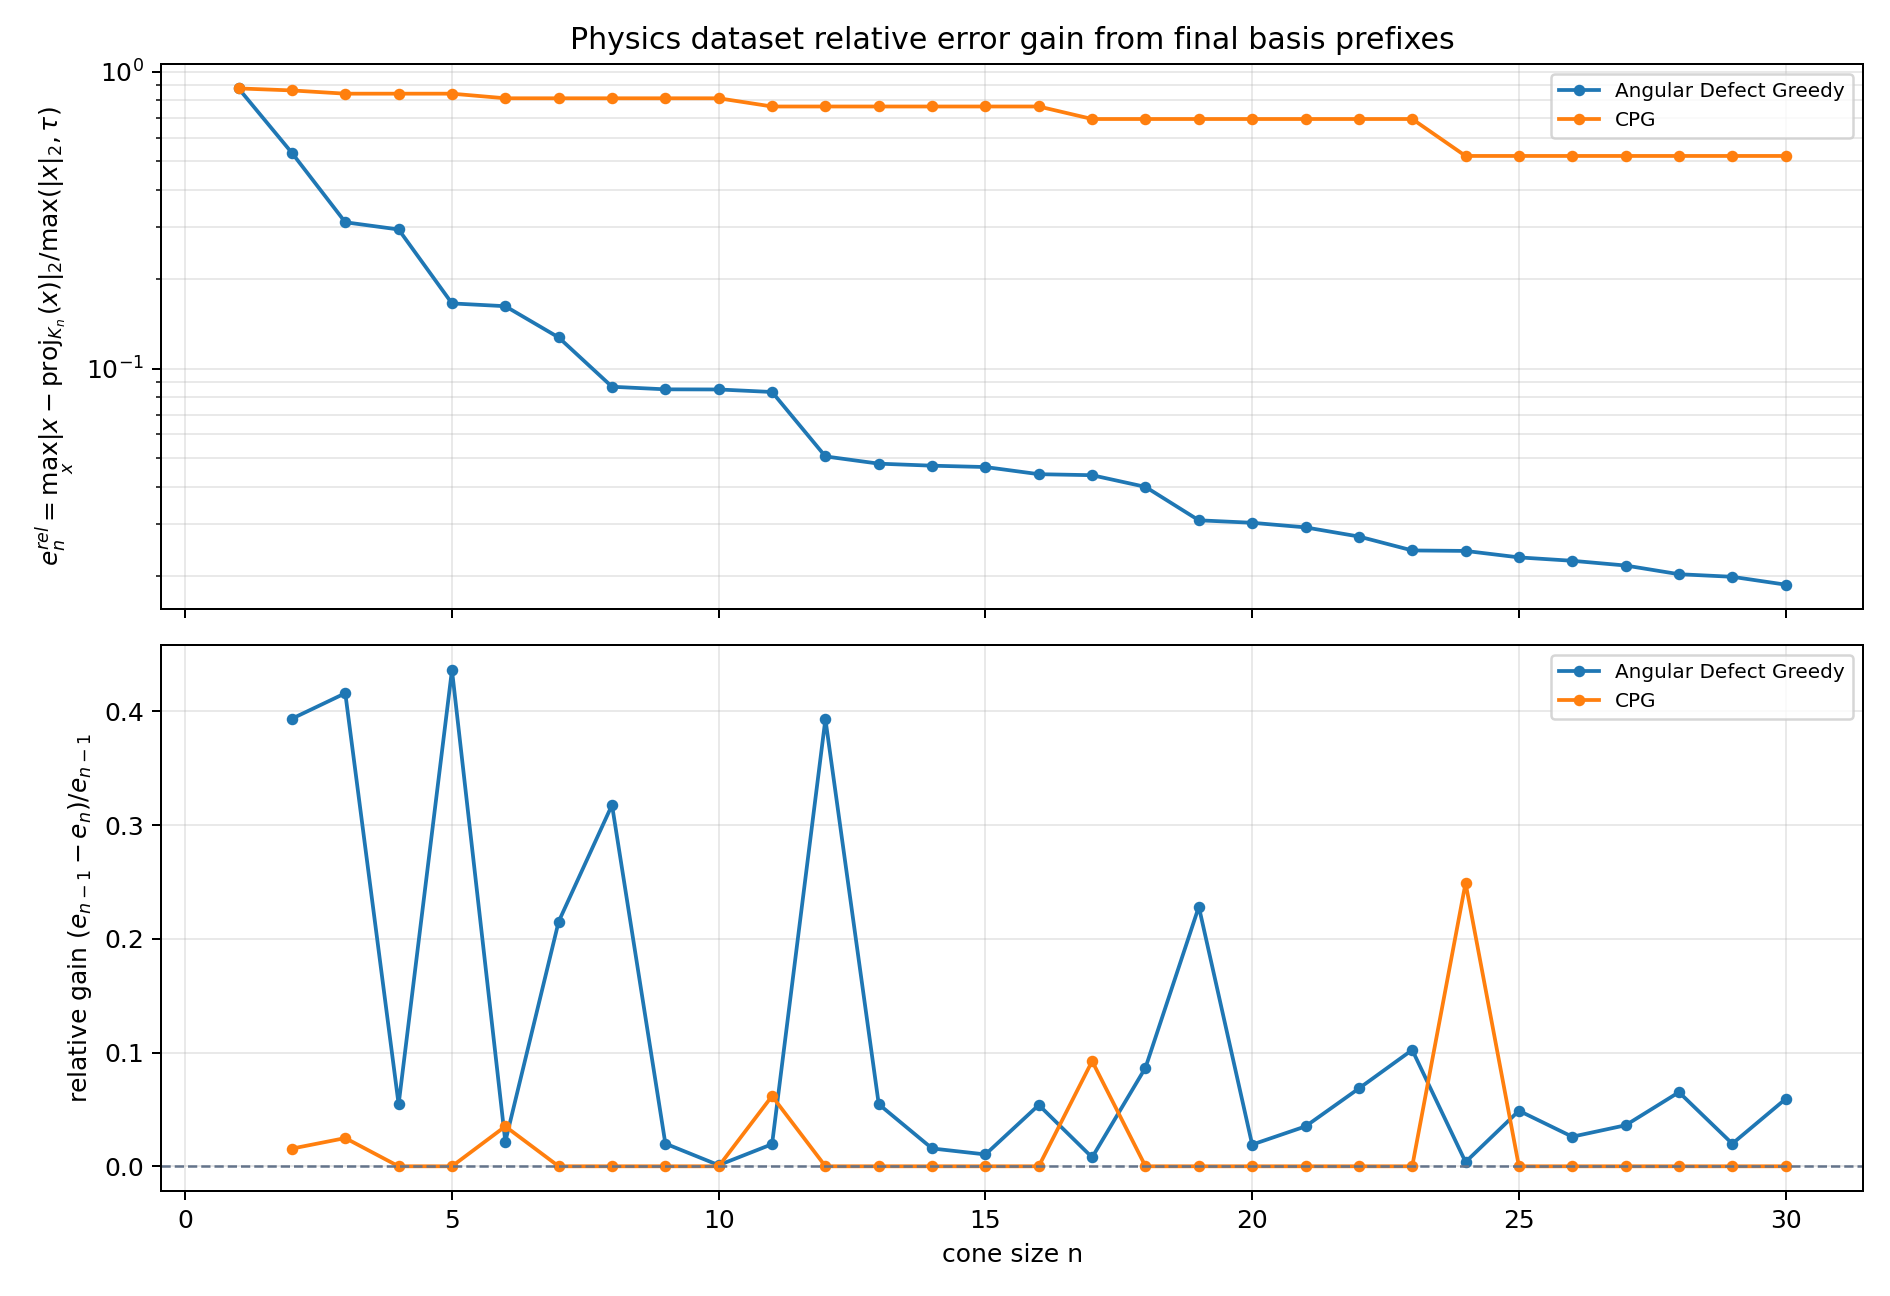

Data behind this chart, as committed beside it:
method, from_iteration, to_iteration, error_before, error_after, log10_error_before, log10_error_after, absolute_gain, relative_gain, log10_gain
Angular Defect Greedy, 1, 2, 8.784515810996311735e-01, 5.326730265641806961e-01, -5.628217115304200852e-02, -2.735392944127034154e-01, 3.457785545354504775e-01, 3.936227812381082880e-01, 2.172571232596613999e-01
Angular Defect Greedy, 2, 3, 5.326730265641806961e-01, 3.110755929964940658e-01, -2.735392944127034154e-01, -5.071340623170856876e-01, 2.215974335676866303e-01, 4.160102398971140536e-01, 2.335947679043822722e-01
Angular Defect Greedy, 3, 4, 3.110755929964940658e-01, 2.941365704780808943e-01, -5.071340623170856876e-01, -5.314509755968050975e-01, 1.693902251841317153e-02, 5.445307475023950655e-02, 2.431691327971940986e-02
Angular Defect Greedy, 4, 5, 2.941365704780808943e-01, 1.657735720575065075e-01, -5.314509755968050975e-01, -7.804847043311476940e-01, 1.283629984205743868e-01, 4.364061164238671742e-01, 2.490337287343425965e-01
Angular Defect Greedy, 5, 6, 1.657735720575065075e-01, 1.621927548221271109e-01, -7.804847043311476940e-01, -7.899685496997568279e-01, 3.580817235379396557e-03, 2.160065196723406911e-02, 9.483845368609133963e-03
Angular Defect Greedy, 6, 7, 1.621927548221271109e-01, 1.272898251501219935e-01, -7.899685496997568279e-01, -8.952063100758187453e-01, 3.490292967200511742e-02, 2.151941355844305126e-01, 1.052377603760619174e-01
Angular Defect Greedy, 7, 8, 1.272898251501219935e-01, 8.684555481264238930e-02, -8.952063100758187453e-01, -1.061252405999224546e+00, 4.044427033747960420e-02, 3.177337252980023119e-01, 1.660460959234058009e-01
Angular Defect Greedy, 8, 9, 8.684555481264238930e-02, 8.511383926120066890e-02, -1.061252405999224546e+00, -1.069999819161983279e+00, 1.731715551441720402e-03, 1.994017489067418519e-02, 8.747413162758732597e-03
Angular Defect Greedy, 9, 10, 8.511383926120066890e-02, 8.503070428847593620e-02, -1.069999819161983279e+00, -1.070424223753838833e+00, 8.313497272473269195e-05, 9.767503551285571742e-04, 4.244045918555539032e-04
Angular Defect Greedy, 10, 11, 8.503070428847593620e-02, 8.337742125650277059e-02, -1.070424223753838833e+00, -1.078951541104538947e+00, 1.653283031973165618e-03, 1.944336514448031378e-02, 8.527317350700114318e-03
Angular Defect Greedy, 11, 12, 8.337742125650277059e-02, 5.058912382211892128e-02, -1.078951541104538947e+00, -1.295942842285721985e+00, 3.278829743438384930e-02, 3.932515175003283847e-01, 2.169913011811830383e-01
Angular Defect Greedy, 12, 13, 5.058912382211892128e-02, 4.782734918050581679e-02, -1.295942842285721985e+00, -1.320323689129745182e+00, 2.761774641613104486e-03, 5.459226080538644166e-02, 2.438084684402319624e-02
Angular Defect Greedy, 13, 14, 4.782734918050581679e-02, 4.707706694580110485e-02, -1.320323689129745182e+00, -1.327190602942751374e+00, 7.502822347047119478e-04, 1.568730543424144350e-02, 6.866913813006192413e-03
Angular Defect Greedy, 14, 15, 4.707706694580110485e-02, 4.658650646506347359e-02, -1.327190602942751374e+00, -1.331739856193383087e+00, 4.905604807376312548e-04, 1.042037052355882301e-02, 4.549253250631712930e-03
Angular Defect Greedy, 15, 16, 4.658650646506347359e-02, 4.407484813575879290e-02, -1.331739856193383087e+00, -1.355809175430582103e+00, 2.511658329304680692e-03, 5.391385875195951055e-02, 2.406931923719901611e-02
Angular Defect Greedy, 16, 17, 4.407484813575879290e-02, 4.372917871353351749e-02, -1.355809175430582103e+00, -1.359228679150223495e+00, 3.456694222252754134e-04, 7.842781923162817082e-03, 3.419503719641392436e-03
Angular Defect Greedy, 17, 18, 4.372917871353351749e-02, 3.993790309377613645e-02, -1.359228679150223495e+00, -1.398614741135541184e+00, 3.791275619757381032e-03, 8.669898981167095675e-02, 3.938606198531768854e-02
Angular Defect Greedy, 18, 19, 3.993790309377613645e-02, 3.082163814752721109e-02, -1.398614741135541184e+00, -1.511144282570063391e+00, 9.116264946248925360e-03, 2.282609811747875750e-01, 1.125295414345222067e-01
Angular Defect Greedy, 19, 20, 3.082163814752721109e-02, 3.023371120716246765e-02, -1.511144282570063391e+00, -1.519508539627815402e+00, 5.879269403647434389e-04, 1.907513603107796607e-02, 8.364257057752011448e-03
Angular Defect Greedy, 20, 21, 3.023371120716246765e-02, 2.917245286380605943e-02, -1.519508539627815402e+00, -1.535027053208400272e+00, 1.061258343356408229e-03, 3.510182180694352422e-02, 1.551851358058486952e-02
Angular Defect Greedy, 21, 22, 2.917245286380605943e-02, 2.717609350252383690e-02, -1.535027053208400272e+00, -1.565812971894567696e+00, 1.996359361282222522e-03, 6.843303066089048703e-02, 3.078591868616742389e-02
Angular Defect Greedy, 22, 23, 2.717609350252383690e-02, 2.439537993137202640e-02, -1.565812971894567696e+00, -1.612692413837285565e+00, 2.780713571151810504e-03, 1.023220490058133758e-01, 4.687944194271786991e-02
Angular Defect Greedy, 23, 24, 2.439537993137202640e-02, 2.430377417546866065e-02, -1.612692413837285565e+00, -1.614326278817179272e+00, 9.160575590336575424e-05, 3.755045265171803176e-03, 1.633864979893706604e-03
Angular Defect Greedy, 24, 25, 2.430377417546866065e-02, 2.311659277301739840e-02, -1.614326278817179272e+00, -1.636076177557889366e+00, 1.187181402451262247e-03, 4.884761493750051919e-02, 2.174989874071009410e-02
Angular Defect Greedy, 25, 26, 2.311659277301739840e-02, 2.251533272237703220e-02, -1.636076177557889366e+00, -1.647521630827423200e+00, 6.012600506403661949e-04, 2.600989066789205842e-02, 1.144545326953383402e-02
Angular Defect Greedy, 26, 27, 2.251533272237703220e-02, 2.170308976977168222e-02, -1.647521630827423200e+00, -1.663478433227981501e+00, 8.122429526053499826e-04, 3.607510324722389139e-02, 1.595680240055830090e-02
Angular Defect Greedy, 27, 28, 2.170308976977168222e-02, 2.028890573895509447e-02, -1.663478433227981501e+00, -1.692741375556545247e+00, 1.414184030816587750e-03, 6.516049308270750740e-02, 2.926294232856374578e-02
Angular Defect Greedy, 28, 29, 2.028890573895509447e-02, 1.988558997071352905e-02, -1.692741375556545247e+00, -1.701461519728314276e+00, 4.033157682415654255e-04, 1.987863581362060705e-02, 8.720144171769028674e-03
Angular Defect Greedy, 29, 30, 1.988558997071352905e-02, 1.870801114542776714e-02, -1.701461519728314276e+00, -1.727972380029497934e+00, 1.177578825285761910e-03, 5.921769618201115637e-02, 2.651086030118365855e-02
CPG, 1, 2, 8.784515810996311735e-01, 8.647935400689884533e-01, -5.628217115304200852e-02, -6.308756318387445661e-02, 1.365804103064272024e-02, 1.554785866916627395e-02, 6.805392030832448091e-03
CPG, 2, 3, 8.647935400689884533e-01, 8.433354700647822666e-01, -6.308756318387445661e-02, -7.399963318475123730e-02, 2.145807000420618671e-02, 2.481293974801706062e-02, 1.091207000087678070e-02
CPG, 3, 4, 8.433354700647822666e-01, 8.433354700647822666e-01, -7.399963318475123730e-02, -7.399963318475123730e-02, 0.000000000000000000e+00, 0.000000000000000000e+00, 0.000000000000000000e+00
CPG, 4, 5, 8.433354700647822666e-01, 8.433354700647822666e-01, -7.399963318475123730e-02, -7.399963318475123730e-02, 0.000000000000000000e+00, 0.000000000000000000e+00, 0.000000000000000000e+00
CPG, 5, 6, 8.433354700647822666e-01, 8.137307687716699434e-01, -7.399963318475123730e-02, -8.951926215958755373e-02, 2.960470129311232323e-02, 3.510429994227349387e-02, 1.551962897483631643e-02
CPG, 6, 7, 8.137307687716699434e-01, 8.137307687716699434e-01, -8.951926215958755373e-02, -8.951926215958755373e-02, 0.000000000000000000e+00, 0.000000000000000000e+00, 0.000000000000000000e+00
CPG, 7, 8, 8.137307687716699434e-01, 8.137307687716699434e-01, -8.951926215958755373e-02, -8.951926215958755373e-02, 0.000000000000000000e+00, 0.000000000000000000e+00, 0.000000000000000000e+00
CPG, 8, 9, 8.137307687716699434e-01, 8.137307687716699434e-01, -8.951926215958755373e-02, -8.951926215958755373e-02, 0.000000000000000000e+00, 0.000000000000000000e+00, 0.000000000000000000e+00
CPG, 9, 10, 8.137307687716699434e-01, 8.137307687716699434e-01, -8.951926215958755373e-02, -8.951926215958755373e-02, 0.000000000000000000e+00, 0.000000000000000000e+00, 0.000000000000000000e+00
CPG, 10, 11, 8.137307687716699434e-01, 7.634648926837139804e-01, -8.951926215958755373e-02, -1.172109288292896428e-01, 5.026587608795596296e-02, 6.177212171027097326e-02, 2.769166666970208912e-02
CPG, 11, 12, 7.634648926837139804e-01, 7.634648926837139804e-01, -1.172109288292896428e-01, -1.172109288292896428e-01, 0.000000000000000000e+00, 0.000000000000000000e+00, 0.000000000000000000e+00
CPG, 12, 13, 7.634648926837139804e-01, 7.634648926837139804e-01, -1.172109288292896428e-01, -1.172109288292896428e-01, 0.000000000000000000e+00, 0.000000000000000000e+00, 0.000000000000000000e+00
CPG, 13, 14, 7.634648926837139804e-01, 7.634648926837139804e-01, -1.172109288292896428e-01, -1.172109288292896428e-01, 0.000000000000000000e+00, 0.000000000000000000e+00, 0.000000000000000000e+00
CPG, 14, 15, 7.634648926837139804e-01, 7.634648926837139804e-01, -1.172109288292896428e-01, -1.172109288292896428e-01, 0.000000000000000000e+00, 0.000000000000000000e+00, 0.000000000000000000e+00
CPG, 15, 16, 7.634648926837139804e-01, 7.634648926837139804e-01, -1.172109288292896428e-01, -1.172109288292896428e-01, 0.000000000000000000e+00, 0.000000000000000000e+00, 0.000000000000000000e+00
CPG, 16, 17, 7.634648926837139804e-01, 6.928729415748223763e-01, -1.172109288292896428e-01, -1.593463986235832963e-01, 7.059195110889160407e-02, 9.246260278026462165e-02, 4.213546979429365347e-02
CPG, 17, 18, 6.928729415748223763e-01, 6.928729415748223763e-01, -1.593463986235832963e-01, -1.593463986235832963e-01, 0.000000000000000000e+00, 0.000000000000000000e+00, 0.000000000000000000e+00
CPG, 18, 19, 6.928729415748223763e-01, 6.928729415748223763e-01, -1.593463986235832963e-01, -1.593463986235832963e-01, 0.000000000000000000e+00, 0.000000000000000000e+00, 0.000000000000000000e+00
CPG, 19, 20, 6.928729415748223763e-01, 6.928729415748223763e-01, -1.593463986235832963e-01, -1.593463986235832963e-01, 0.000000000000000000e+00, 0.000000000000000000e+00, 0.000000000000000000e+00
CPG, 20, 21, 6.928729415748223763e-01, 6.928729415748223763e-01, -1.593463986235832963e-01, -1.593463986235832963e-01, 0.000000000000000000e+00, 0.000000000000000000e+00, 0.000000000000000000e+00
CPG, 21, 22, 6.928729415748223763e-01, 6.928729415748223763e-01, -1.593463986235832963e-01, -1.593463986235832963e-01, 0.000000000000000000e+00, 0.000000000000000000e+00, 0.000000000000000000e+00
CPG, 22, 23, 6.928729415748223763e-01, 6.928729415748223763e-01, -1.593463986235832963e-01, -1.593463986235832963e-01, 0.000000000000000000e+00, 0.000000000000000000e+00, 0.000000000000000000e+00
CPG, 23, 24, 6.928729415748223763e-01, 5.202341493278576090e-01, -1.593463986235832963e-01, -2.838011431476948898e-01, 1.726387922469647673e-01, 2.491637093730001695e-01, 1.244547445241115935e-01
CPG, 24, 25, 5.202341493278576090e-01, 5.202341493278576090e-01, -2.838011431476948898e-01, -2.838011431476948898e-01, 0.000000000000000000e+00, 0.000000000000000000e+00, 0.000000000000000000e+00
CPG, 25, 26, 5.202341493278576090e-01, 5.202341493278576090e-01, -2.838011431476948898e-01, -2.838011431476948898e-01, 0.000000000000000000e+00, 0.000000000000000000e+00, 0.000000000000000000e+00
CPG, 26, 27, 5.202341493278576090e-01, 5.202341493278576090e-01, -2.838011431476948898e-01, -2.838011431476948898e-01, 0.000000000000000000e+00, 0.000000000000000000e+00, 0.000000000000000000e+00
CPG, 27, 28, 5.202341493278576090e-01, 5.202341493278576090e-01, -2.838011431476948898e-01, -2.838011431476948898e-01, 0.000000000000000000e+00, 0.000000000000000000e+00, 0.000000000000000000e+00
CPG, 28, 29, 5.202341493278576090e-01, 5.202341493278576090e-01, -2.838011431476948898e-01, -2.838011431476948898e-01, 0.000000000000000000e+00, 0.000000000000000000e+00, 0.000000000000000000e+00
CPG, 29, 30, 5.202341493278576090e-01, 5.202341493278576090e-01, -2.838011431476948898e-01, -2.838011431476948898e-01, 0.000000000000000000e+00, 0.000000000000000000e+00, 0.000000000000000000e+00
